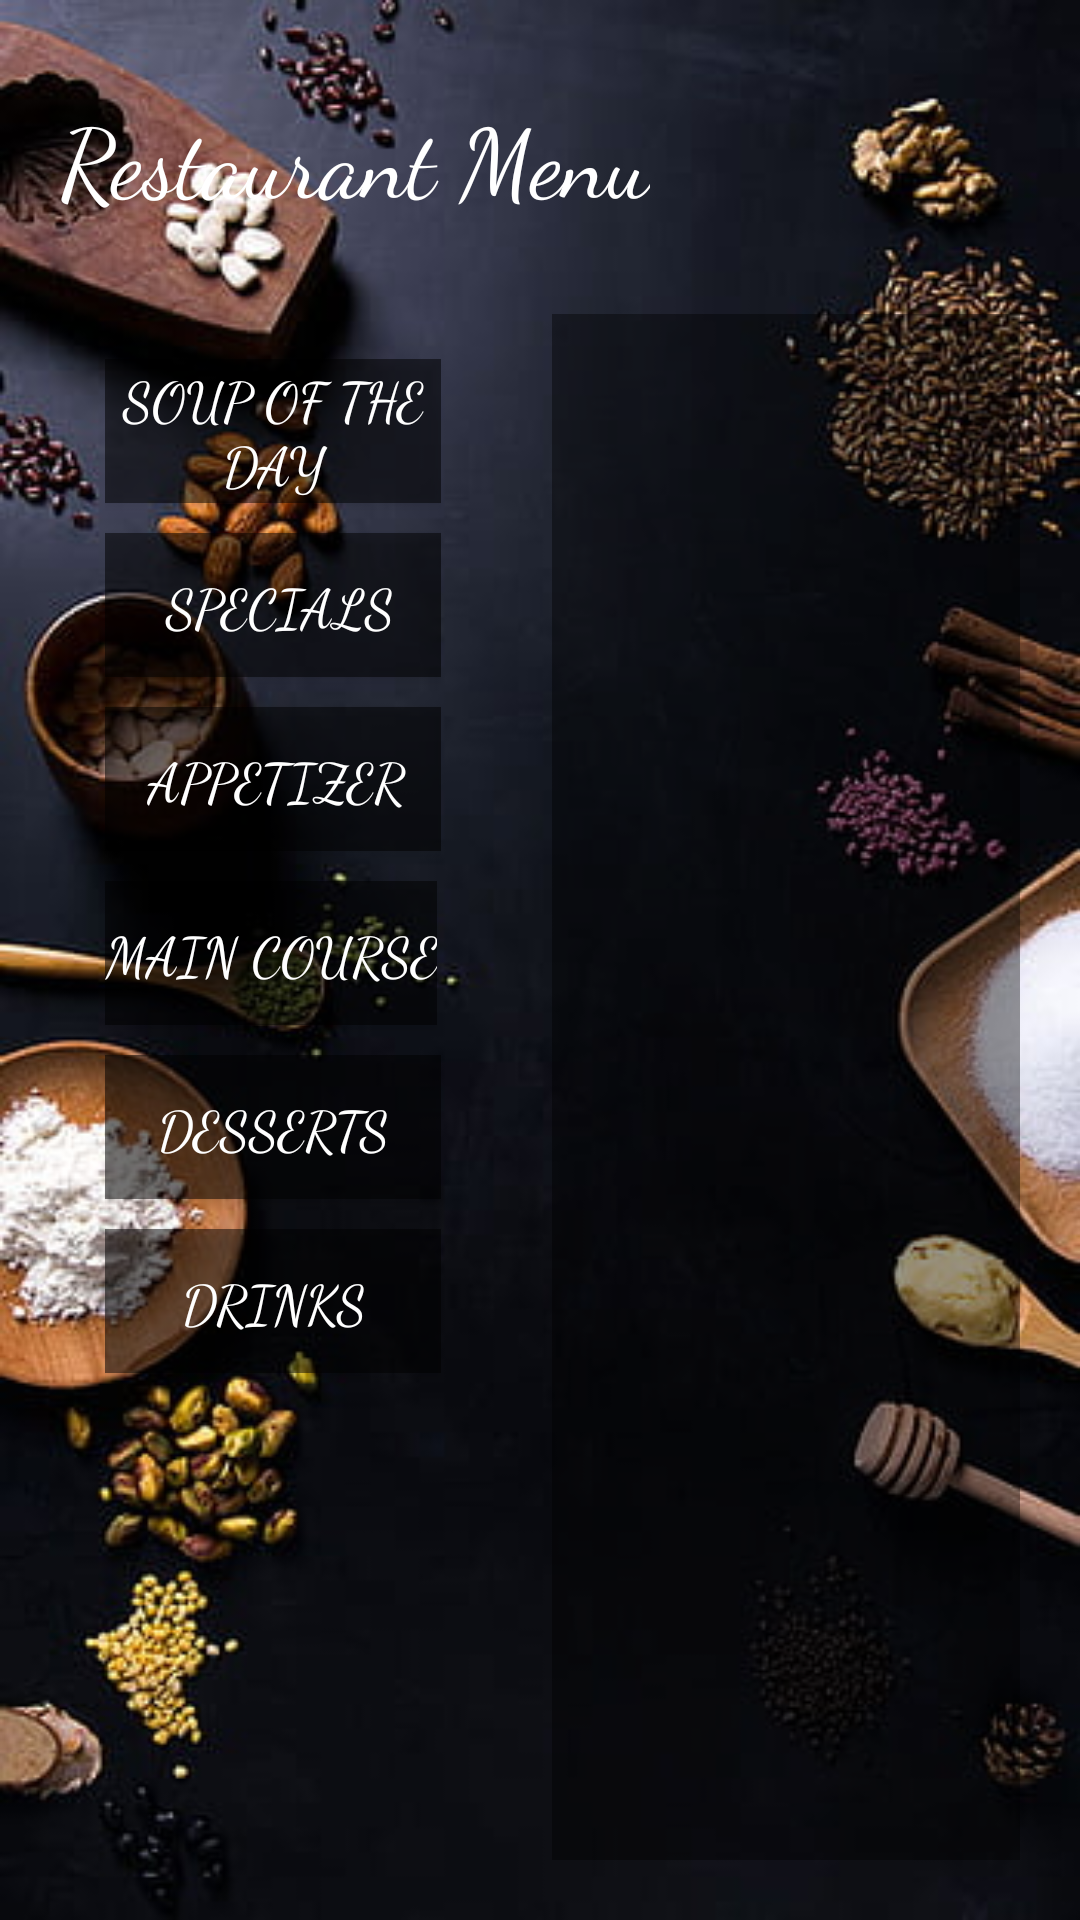

Layout XML and referenced resources for this Android screen:
<!-- AndroidManifest.xml: application theme Theme.Eyadcomp2000 -->
<!-- res/layout/gueswtportal2.xml -->
<?xml version="1.0" encoding="utf-8"?>
<androidx.constraintlayout.widget.ConstraintLayout xmlns:android="http://schemas.android.com/apk/res/android"
    xmlns:app="http://schemas.android.com/apk/res-auto"
    xmlns:tools="http://schemas.android.com/tools"
    android:layout_width="match_parent"
    android:layout_height="match_parent"
    android:background="@drawable/foodpic"
    tools:context=".RestaurantMenuActivity">

    <TextView
        android:id="@+id/restaurant_menu_title"
        android:layout_width="wrap_content"
        android:layout_height="wrap_content"
        android:text="Restaurant Menu"
        android:textColor="@android:color/white"
        android:fontFamily="cursive"
        android:textSize="32sp"
        app:layout_constraintTop_toTopOf="parent"
        app:layout_constraintStart_toStartOf="parent"
        android:layout_marginTop="30dp"
        android:layout_marginStart="20dp" />

    <FrameLayout
        android:id="@+id/categories_container"
        android:layout_width="144dp"
        android:layout_height="602dp"
        android:layout_marginStart="20dp"
        android:layout_marginTop="30dp"
        android:layout_marginEnd="10dp"
        android:layout_marginBottom="20dp"
        app:layout_constraintBottom_toBottomOf="parent"
        app:layout_constraintEnd_toStartOf="@id/menu_items_container"
        app:layout_constraintHorizontal_weight="1"
        app:layout_constraintStart_toStartOf="parent"
        app:layout_constraintTop_toBottomOf="@id/restaurant_menu_title"
        app:layout_constraintVertical_bias="0.0">

        <LinearLayout
            android:layout_width="142dp"
            android:layout_height="609dp"
            android:orientation="vertical"
            android:padding="15dp">


            <Button
                android:id="@+id/btn_category_soup"
                android:layout_width="match_parent"
                android:layout_height="wrap_content"
                android:layout_marginBottom="10dp"
                android:background="#80000000"
                android:clickable="true"
                android:focusable="true"
                android:fontFamily="cursive"
                android:text="Soup of the day"
                android:textColor="@android:color/white"
                android:textSize="18sp" />

            <Button
                android:id="@+id/btn_category_specials"
                android:layout_width="116dp"
                android:layout_height="wrap_content"
                android:layout_marginBottom="10dp"
                android:background="#80000000"
                android:clickable="true"
                android:focusable="true"
                android:fontFamily="cursive"
                android:text="Specials"
                android:textColor="@android:color/white"
                android:textSize="18sp" />


            <Button
                android:id="@+id/btn_category_appetizer"
                android:layout_width="114dp"
                android:layout_height="wrap_content"
                android:layout_marginBottom="10dp"
                android:background="#80000000"
                android:clickable="true"
                android:focusable="true"
                android:fontFamily="cursive"
                android:text="Appetizer"
                android:textColor="@android:color/white"
                android:textSize="18sp" />

            <Button
                android:id="@+id/btn_category_main"
                android:layout_width="wrap_content"
                android:layout_height="wrap_content"
                android:layout_marginBottom="10dp"
                android:background="#80000000"
                android:clickable="true"
                android:focusable="true"
                android:fontFamily="cursive"
                android:text="Main Course"
                android:textColor="@android:color/white"
                android:textSize="18sp" />

            <Button
                android:id="@+id/btn_category_desserts"
                android:layout_width="match_parent"
                android:layout_height="wrap_content"
                android:layout_marginBottom="10dp"
                android:background="#80000000"
                android:clickable="true"
                android:focusable="true"
                android:fontFamily="cursive"
                android:text="Desserts"
                android:textColor="@android:color/white"
                android:textSize="18sp" />

            <Button
                android:id="@+id/btn_category_drinks"
                android:layout_width="match_parent"
                android:layout_height="wrap_content"
                android:layout_marginBottom="10dp"
                android:background="#80000000"
                android:clickable="true"
                android:focusable="true"
                android:fontFamily="cursive"
                android:text="Drinks"
                android:textColor="@android:color/white"
                android:textSize="18sp" />

        </LinearLayout>
    </FrameLayout>

    <FrameLayout
        android:id="@+id/menu_items_container"
        android:layout_width="0dp"
        android:layout_height="0dp"
        android:layout_marginStart="10dp"
        android:layout_marginTop="30dp"
        android:layout_marginEnd="20dp"
        android:layout_marginBottom="20dp"
        app:layout_constraintBottom_toBottomOf="parent"
        app:layout_constraintEnd_toEndOf="parent"
        app:layout_constraintHorizontal_weight="2"
        app:layout_constraintStart_toEndOf="@id/categories_container"
        app:layout_constraintTop_toBottomOf="@id/restaurant_menu_title"
        app:layout_constraintVertical_bias="0.0">

        <TextView
            android:layout_width="wrap_content"
            android:layout_height="614dp"
            android:layout_gravity="center"
            android:alpha="0.8"
            android:background="#80000000"
            android:text="Detailed Menu Items List"
            android:textColor="#434141"
            android:textSize="20sp" />

    </FrameLayout>

</androidx.constraintlayout.widget.ConstraintLayout>
<!-- resources referenced by this layout -->
<resources>
  <!-- drawable foodpic: jpg bitmap (drawable, 35385 bytes) -->
  <style name="Theme.Eyadcomp2000" parent="Base.Theme.Eyadcomp2000" />
  <style name="Base.Theme.Eyadcomp2000" parent="Theme.AppCompat.Light.NoActionBar">
          
          
      </style>
</resources>
